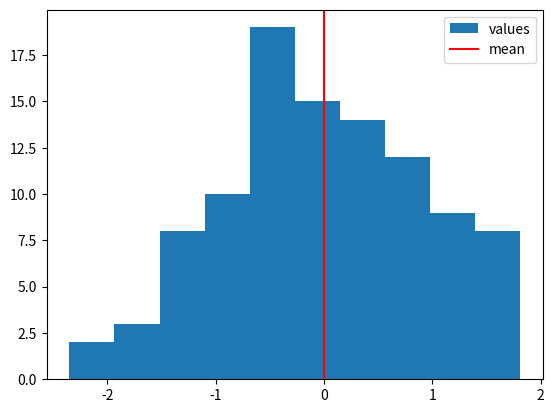

This figure's Python source:
#!/usr/bin/env python
"""
Example of using plt.axvline() to plot a a vertical line on a Matplotlib plot.
"""
import numpy as np
import matplotlib.pyplot as plt

values = np.random.randn(100)
plt.hist(values, label='values')
plt.axvline(values.mean(), c='red', label='mean')
plt.legend()
plt.show()
